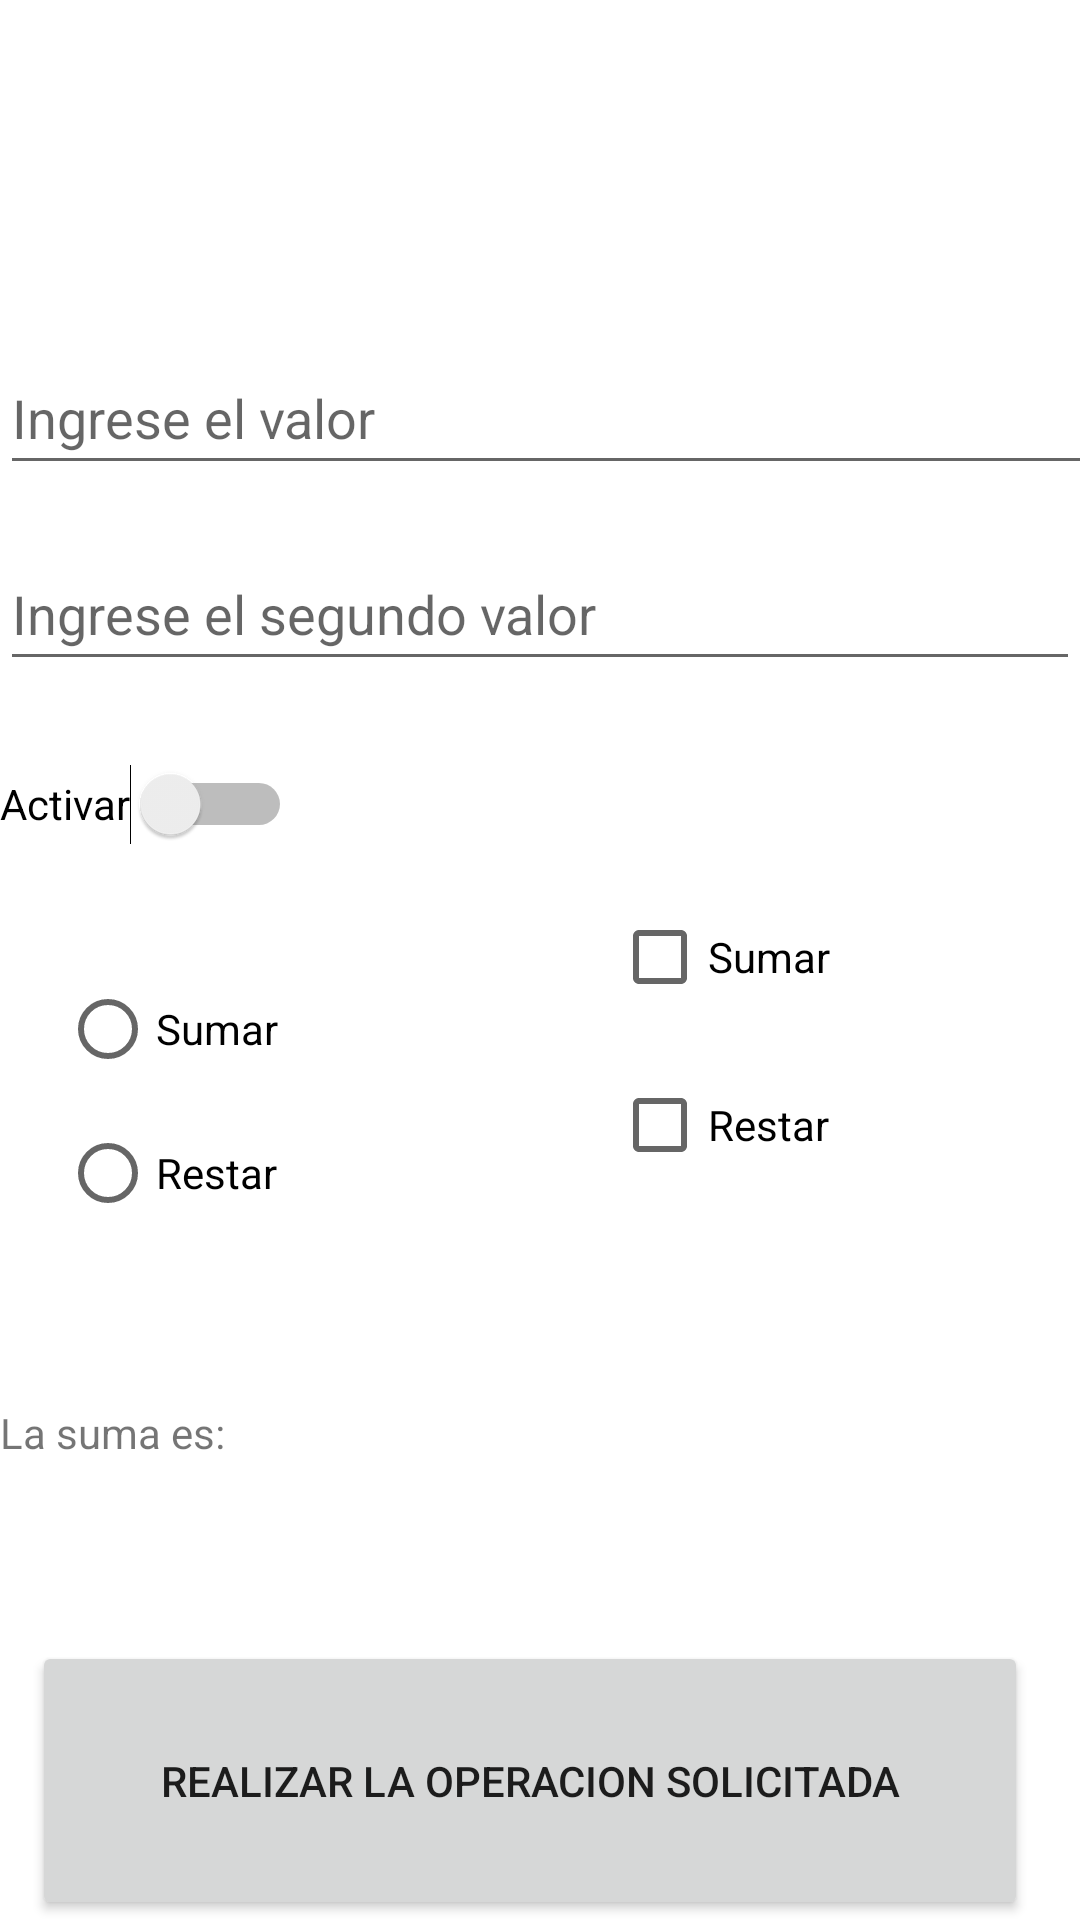

Android layout source for this screen:
<!-- AndroidManifest.xml: application theme Theme.CursoDiegoMoisset -->
<!-- res/layout/activity_main2.xml -->
<?xml version="1.0" encoding="utf-8"?>
<androidx.constraintlayout.widget.ConstraintLayout xmlns:android="http://schemas.android.com/apk/res/android"
    xmlns:app="http://schemas.android.com/apk/res-auto"
    xmlns:tools="http://schemas.android.com/tools"
    android:layout_width="match_parent"
    android:layout_height="match_parent"
    tools:context=".MainActivity2">

    <EditText
        android:id="@+id/et1"
        android:layout_width="411dp"
        android:layout_height="wrap_content"
        android:layout_marginTop="96dp"
        android:ems="10"
        android:hint="@string/ingrese_el_valor"
        android:inputType="number"
        android:minHeight="48dp"
        app:layout_constraintBottom_toTopOf="@+id/et2"
        app:layout_constraintTop_toTopOf="parent"
        tools:ignore="MissingConstraints"
        tools:layout_editor_absoluteX="0dp" />

    <Button
        android:id="@+id/button3"
        android:layout_width="332dp"
        android:layout_height="93dp"
        android:layout_marginTop="24dp"
        android:onClick="operar"
        android:text="@string/sumar"
        app:layout_constraintBottom_toBottomOf="parent"
        app:layout_constraintEnd_toEndOf="parent"
        app:layout_constraintHorizontal_bias="0.379"
        app:layout_constraintStart_toStartOf="parent"
        app:layout_constraintTop_toBottomOf="@+id/tw1"
        app:layout_constraintVertical_bias="0.453"
        tools:ignore="MissingConstraints,TextSizeCheck" />

    <TextView
        android:id="@+id/tw1"
        android:layout_width="411dp"
        android:layout_height="wrap_content"
        android:layout_marginTop="53dp"
        android:layout_marginBottom="36dp"
        android:text="La suma es:"
        app:layout_constraintBottom_toTopOf="@+id/button3"
        app:layout_constraintTop_toBottomOf="@+id/radioGroup"
        tools:layout_editor_absoluteX="16dp"
        tools:ignore="MissingConstraints" />

    <RadioGroup
        android:id="@+id/radioGroup"
        android:layout_width="wrap_content"
        android:layout_height="wrap_content"
        android:layout_marginStart="20dp"
        android:layout_marginBottom="33dp"
        app:layout_constraintBottom_toTopOf="@+id/button3"
        app:layout_constraintStart_toStartOf="parent"
        app:layout_constraintTop_toBottomOf="@+id/et2">

        <RadioButton
            android:id="@+id/rb1"
            android:layout_width="match_parent"
            android:layout_height="wrap_content"
            android:text="Sumar"
            tools:layout_editor_absoluteX="-8dp"
            tools:layout_editor_absoluteY="343dp" />

        <RadioButton
            android:id="@+id/rb2"
            android:layout_width="match_parent"
            android:layout_height="wrap_content"
            android:text="Restar"
            tools:layout_editor_absoluteX="-8dp"
            tools:layout_editor_absoluteY="391dp" />
    </RadioGroup>

    <EditText
        android:id="@+id/et2"
        android:layout_width="0dp"
        android:layout_height="wrap_content"
        android:ems="10"
        android:hint="@string/ingrese_el_segundo_valor"
        android:inputType="number"
        android:minHeight="48dp"
        app:layout_constraintBottom_toTopOf="@+id/radioGroup"
        app:layout_constraintEnd_toEndOf="parent"
        app:layout_constraintHorizontal_bias="0.0"
        app:layout_constraintStart_toStartOf="parent"
        app:layout_constraintTop_toBottomOf="@+id/et1" />

    <CheckBox
        android:id="@+id/chb1"
        android:layout_width="73dp"
        android:layout_height="48dp"
        android:layout_marginStart="184dp"
        android:layout_marginTop="68dp"
        android:text="Sumar"
        app:layout_constraintStart_toStartOf="@+id/radioGroup"
        app:layout_constraintTop_toBottomOf="@+id/et2" />

    <CheckBox
        android:id="@+id/chb2"
        android:layout_width="wrap_content"
        android:layout_height="wrap_content"
        android:layout_marginStart="184dp"
        android:layout_marginTop="8dp"
        android:text="Restar"
        app:layout_constraintStart_toStartOf="@+id/radioGroup"
        app:layout_constraintTop_toBottomOf="@+id/chb1" />

    <Switch
        android:id="@+id/sw1"
        android:layout_width="wrap_content"
        android:layout_height="wrap_content"
        android:layout_marginTop="17dp"
        android:layout_marginBottom="27dp"
        android:minHeight="48dp"
        android:text="Activar"
        app:layout_constraintBottom_toTopOf="@+id/radioGroup"
        app:layout_constraintTop_toBottomOf="@+id/et2"
        tools:layout_editor_absoluteX="19dp" />

</androidx.constraintlayout.widget.ConstraintLayout>
<!-- resources referenced by this layout -->
<resources>
  <string name="ingrese_el_segundo_valor">Ingrese el segundo valor</string>
  <string name="ingrese_el_valor">Ingrese el valor</string>
  <string name="sumar">Realizar la operacion solicitada</string>
  <style name="Theme.CursoDiegoMoisset" parent="Theme.MaterialComponents.DayNight.DarkActionBar">
          
          <item name="colorPrimary">@color/purple_500</item>
          <item name="colorPrimaryVariant">@color/purple_700</item>
          <item name="colorOnPrimary">@color/white</item>
          
          <item name="colorSecondary">@color/teal_200</item>
          <item name="colorSecondaryVariant">@color/teal_700</item>
          <item name="colorOnSecondary">@color/black</item>
          
          <item name="android:statusBarColor">?attr/colorPrimaryVariant</item>
          
      </style>
  <!-- not gathered from this repository: default colours our renderer supplied (Android Studio template values) -->
  <color name="purple_500">#FF6200EE</color>
  <color name="purple_700">#FF3700B3</color>
  <color name="teal_200">#FF03DAC5</color>
  <color name="teal_700">#FF018786</color>
  <color name="black">#FF000000</color>
  <color name="white">#FFFFFFFF</color>
</resources>
